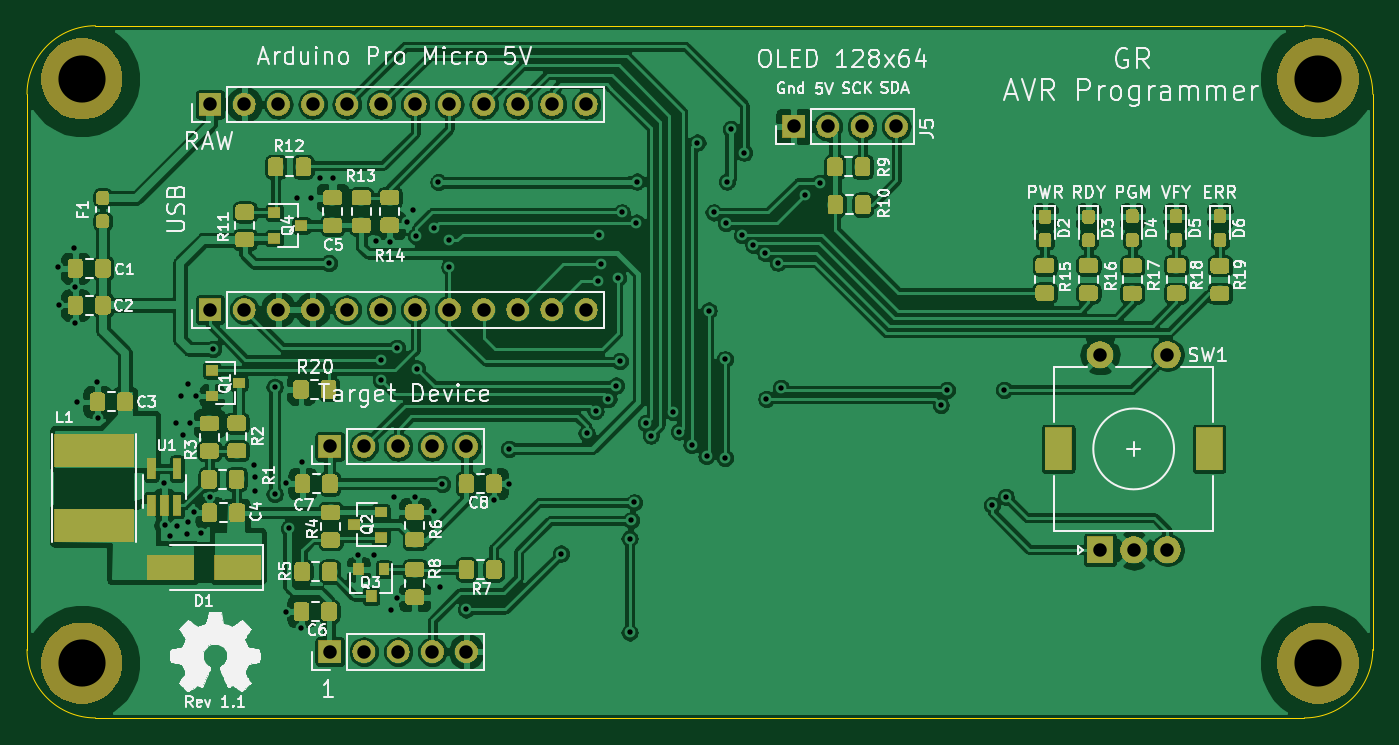
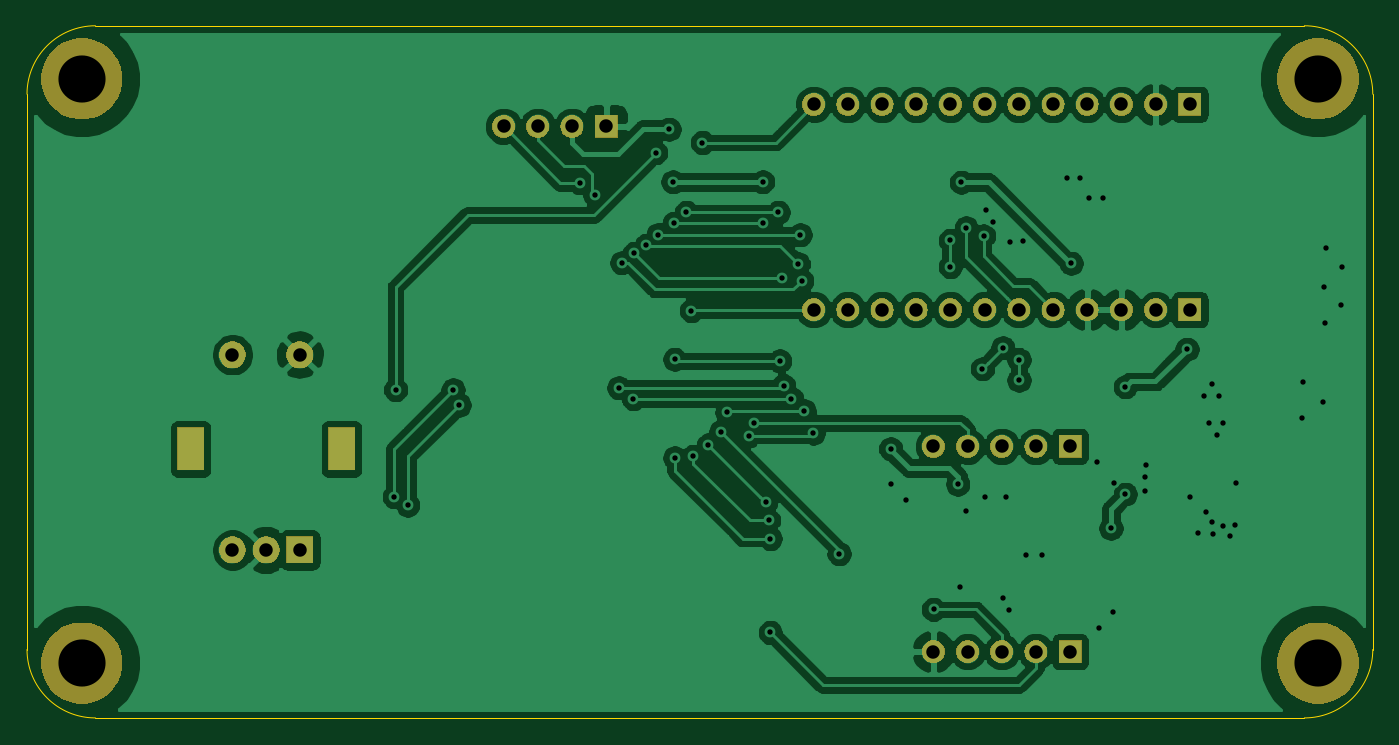
Circuit board: 8 layer files. Board 99.9 x 51.4 mm.
- bottom_copper: GR_AVR_Programmer-B_Cu.gbr (136380 bytes)
- bottom_mask: GR_AVR_Programmer-B_Mask.gbr (52491 bytes)
- outline: GR_AVR_Programmer-Edge_Cuts.gbr (980 bytes)
- top_copper: GR_AVR_Programmer-F_Cu.gbr (438271 bytes)
- top_mask: GR_AVR_Programmer-F_Mask.gbr (121328 bytes)
- top_silk: GR_AVR_Programmer-F_SilkS.gbr (80720 bytes)
- drill: GR_AVR_Programmer-NPTH.drl (98 bytes)
- drill: GR_AVR_Programmer-PTH.drl (2302 bytes)

=== bottom_copper: GR_AVR_Programmer-B_Cu.gbr (136380 bytes, source omitted) ===
=== bottom_mask: GR_AVR_Programmer-B_Mask.gbr (52491 bytes, source omitted) ===
=== outline: GR_AVR_Programmer-Edge_Cuts.gbr ===
G04 #@! TF.GenerationSoftware,KiCad,Pcbnew,(5.1.2-1)-1*
G04 #@! TF.CreationDate,2019-12-08T19:46:08-05:00*
G04 #@! TF.ProjectId,GR_AVR_Programmer,47525f41-5652-45f5-9072-6f6772616d6d,rev?*
G04 #@! TF.SameCoordinates,Original*
G04 #@! TF.FileFunction,Profile,NP*
%FSLAX46Y46*%
G04 Gerber Fmt 4.6, Leading zero omitted, Abs format (unit mm)*
G04 Created by KiCad (PCBNEW (5.1.2-1)-1) date 2019-12-08 19:46:08*
%MOMM*%
%LPD*%
G04 APERTURE LIST*
%ADD10C,0.025400*%
G04 APERTURE END LIST*
D10*
X93091000Y-96364000D02*
G75*
G02X88011000Y-91284000I0J5080000D01*
G01*
X187960000Y-91284000D02*
G75*
G02X182880000Y-96364000I-5080000J0D01*
G01*
X182880000Y-44958000D02*
G75*
G02X187960000Y-50038000I0J-5080000D01*
G01*
X88011000Y-50038000D02*
G75*
G02X93091000Y-44958000I5080000J0D01*
G01*
X88011000Y-91284000D02*
X88011000Y-50038000D01*
X182880000Y-96364000D02*
X93091000Y-96364000D01*
X187960000Y-50038000D02*
X187960000Y-91284000D01*
X93091000Y-44958000D02*
X182880000Y-44958000D01*
M02*

=== top_copper: GR_AVR_Programmer-F_Cu.gbr (438271 bytes, source omitted) ===
=== top_mask: GR_AVR_Programmer-F_Mask.gbr (121328 bytes, source omitted) ===
=== top_silk: GR_AVR_Programmer-F_SilkS.gbr (80720 bytes, source omitted) ===
=== drill: GR_AVR_Programmer-NPTH.drl ===
M48
INCH,TZ
T1C0.1378
%
G90
G05
T1
X72400Y-36339
X72400Y-19250
X36250Y-19250
X36250Y-36339
T0
M30

=== drill: GR_AVR_Programmer-PTH.drl ===
M48
INCH,TZ
T1C0.0157
T2C0.0394
T3C0.0591
%
G90
G05
T1
X35562Y-24766
X35574Y-25856
X36026Y-24200
X36056Y-26392
X36066Y-25332
X36118Y-28700
X36702Y-28116
X36712Y-29172
X38658Y-31082
X38670Y-32304
X38828Y-32610
X39020Y-29314
X39040Y-32328
X39152Y-28520
X39210Y-29674
X39330Y-32558
X39364Y-28160
X39364Y-32212
X39430Y-29306
X39536Y-31920
X39586Y-28520
X39748Y-32528
X39994Y-31476
X40082Y-27158
X41284Y-30538
X41304Y-30908
X41312Y-31292
X41890Y-28258
X41890Y-31394
X42218Y-31062
X42236Y-34830
X42307Y-32395
X42552Y-22722
X42666Y-35320
X42704Y-30444
X42940Y-22722
X43208Y-22142
X43472Y-24642
X43598Y-22150
X44332Y-33178
X44788Y-33164
X44866Y-23996
X44996Y-27460
X44996Y-28060
X45256Y-24020
X45280Y-34788
X45374Y-31478
X45464Y-34426
X45466Y-27116
X45768Y-23446
X45950Y-23088
X45996Y-31472
X46032Y-23844
X46062Y-27724
X46540Y-23614
X46548Y-31902
X46680Y-22276
X46714Y-34106
X46786Y-31102
X47000Y-24742
X47002Y-23978
X47494Y-34766
X48304Y-31566
X48738Y-31094
X48750Y-30068
X50256Y-33134
X51010Y-29612
X51274Y-28960
X51348Y-25158
X51386Y-23812
X51444Y-24664
X51648Y-28608
X51880Y-28220
X51926Y-25070
X51988Y-27502
X52038Y-23158
X52268Y-32692
X52268Y-35440
X52316Y-32156
X52402Y-31638
X52471Y-23457
X52486Y-22256
X52742Y-29316
X52886Y-29683
X53540Y-28998
X53712Y-29566
X54080Y-29960
X54250Y-21114
X54518Y-30284
X54580Y-26026
X54724Y-23158
X55058Y-27452
X55058Y-30336
X55082Y-23474
X55110Y-22256
X55230Y-20726
X55554Y-23812
X55620Y-21410
X55890Y-24114
X56240Y-24352
X56268Y-28608
X56606Y-24628
X56694Y-28284
X57390Y-22662
X57834Y-22294
X61366Y-28788
X61542Y-28350
X62866Y-31714
X63224Y-28344
X63266Y-31472
T2
X43500Y-30000
X44500Y-30000
X45500Y-30000
X46500Y-30000
X47500Y-30000
X43500Y-36000
X44500Y-36000
X45500Y-36000
X46500Y-36000
X47500Y-36000
X40000Y-20000
X41000Y-20000
X42000Y-20000
X43000Y-20000
X44000Y-20000
X45000Y-20000
X46000Y-20000
X47000Y-20000
X48000Y-20000
X49000Y-20000
X50000Y-20000
X51000Y-20000
X40000Y-26000
X41000Y-26000
X42000Y-26000
X43000Y-26000
X44000Y-26000
X45000Y-26000
X46000Y-26000
X47000Y-26000
X48000Y-26000
X49000Y-26000
X50000Y-26000
X51000Y-26000
X57066Y-20644
X58066Y-20644
X59066Y-20644
X60066Y-20644
X66024Y-27317
X66024Y-33026
X67008Y-33026
X67993Y-27317
X67993Y-33026
T3
G00X64804Y-30329
M15
G01X64804Y-29817
M16
G05
G00X69213Y-30329
M15
G01X69213Y-29817
M16
G05
T0
M30

